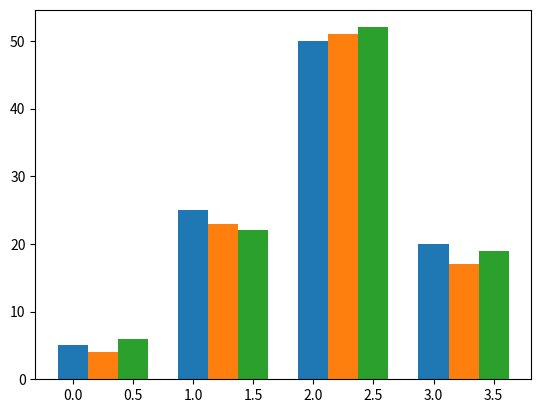

This figure's Python source:
import matplotlib.pyplot as plot

data = [[5., 25., 50., 20.],
        [4., 23., 51., 17.],
        [6., 22., 52., 19.]]

plot.bar(range(4), data[0], width = 0.25)
plot.bar([x + 0.25 for x in range(4)], data[1], width = 0.25)
plot.bar([x + 0.50 for x in range(4)], data[2], width = 0.25)

plot.show()
